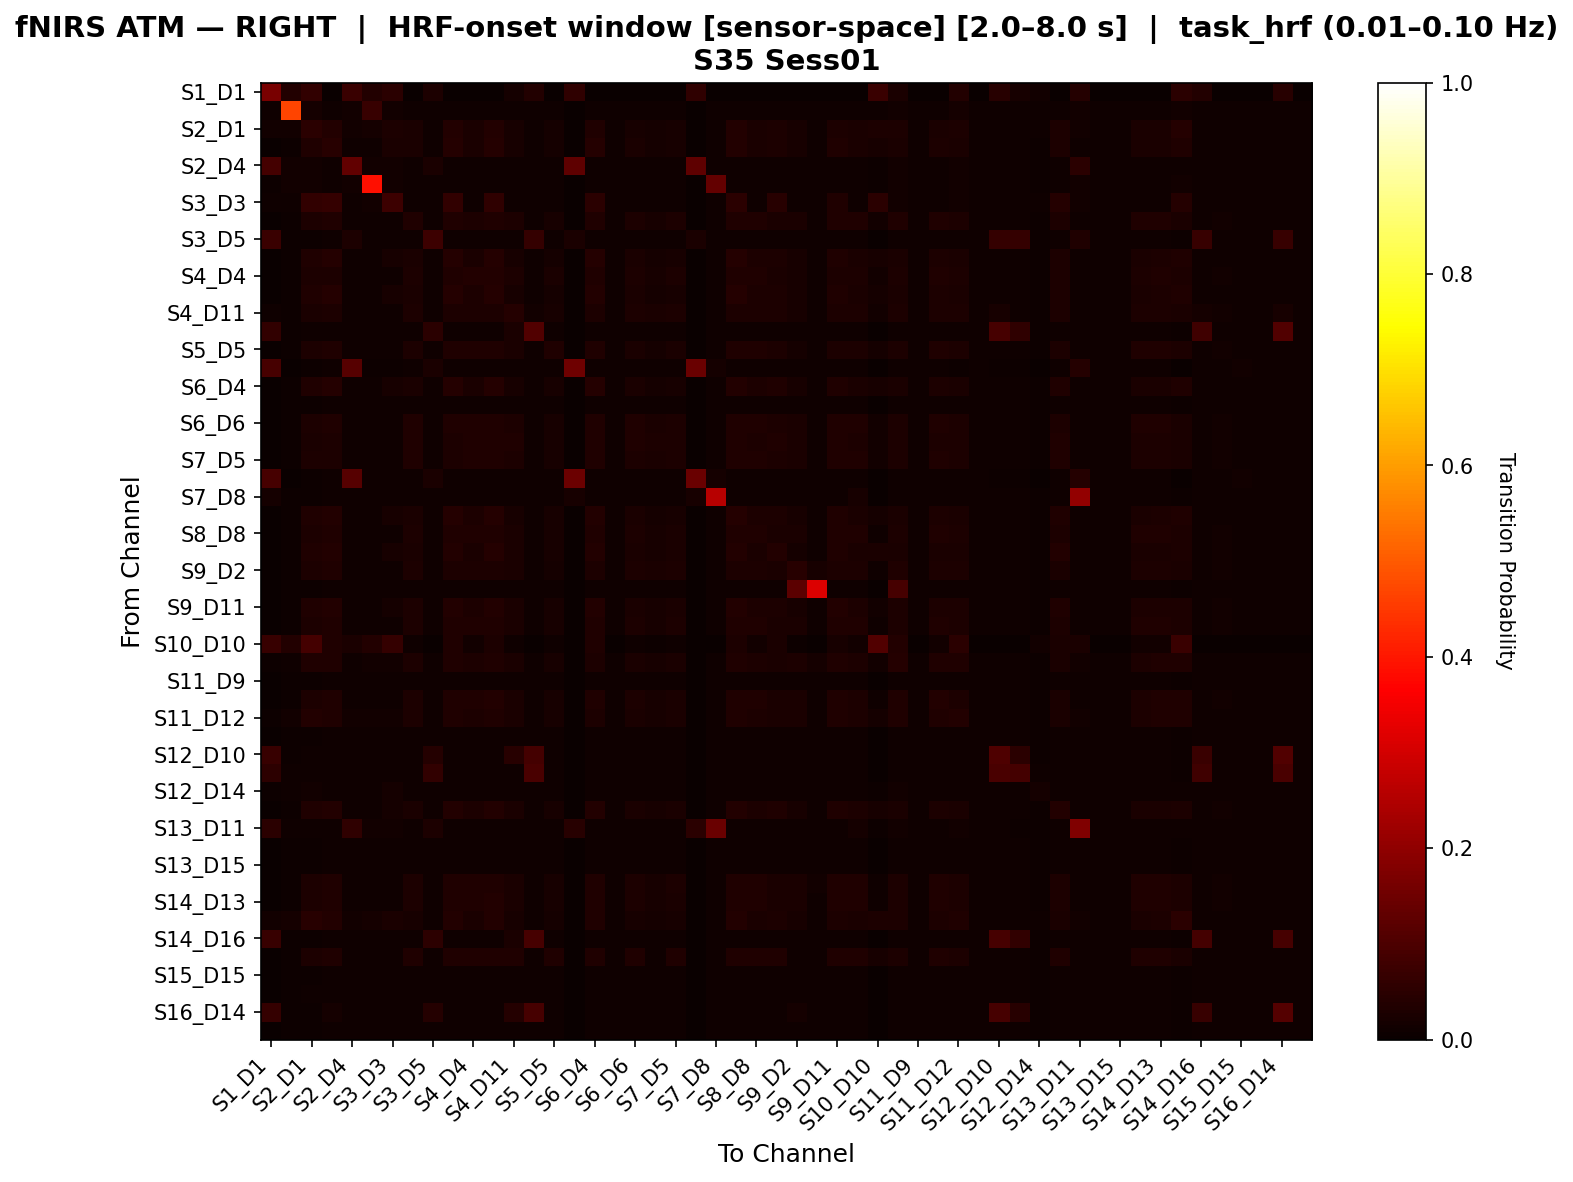

The file beside this chart, header and first rows:
, S1_D1 hbo, S1_D3 hbo, S2_D1 hbo, S2_D2 hbo, S2_D4 hbo, S3_D1 hbo, S3_D3 hbo, S3_D4 hbo, S3_D5 hbo, S4_D2 hbo, S4_D4 hbo, S4_D6 hbo, S4_D11 hbo, S5_D3 hbo, S5_D5 hbo, S5_D7 hbo, S6_D4 hbo, S6_D5 hbo, S6_D6 hbo, S6_D8 hbo, S7_D5 hbo, S7_D7 hbo, S7_D8 hbo
S1_D1 hbo, 0.1641, 0.03723, 0.06028, 0.0, 0.0716, 0.03901, 0.04787, 0.0, 0.0275, 0.0, 0.0, 0.0, 0.0175, 0.0375, 0.0, 0.055, 0.0, 0.0, 0.0, 0.0, 0.0, 0.055, 0.0025
S1_D3 hbo, 0.009559, 0.4675, 0.01621, 0.008728, 0.01413, 0.06663, 0.01496, 0.008728, 0.008728, 0.008728, 0.008728, 0.008728, 0.008728, 0.008728, 0.008728, 0.0, 0.008728, 0.008728, 0.008728, 0.008728, 0.008728, 0.0004156, 0.008728
S2_D1 hbo, 0.01276, 0.01347, 0.04769, 0.03599, 0.01311, 0.01595, 0.0289, 0.02356, 0.008505, 0.0373, 0.02487, 0.0373, 0.02028, 0.008505, 0.01767, 0.0007087, 0.03468, 0.008505, 0.02225, 0.01701, 0.02094, 0.001417, 0.008505
S2_D2 hbo, 0.0, 0.006752, 0.034, 0.04498, 0.00836, 0.009646, 0.02371, 0.02499, 0.01125, 0.04259, 0.02559, 0.04053, 0.02201, 0.009646, 0.01897, 0.001929, 0.03993, 0.01093, 0.0238, 0.0187, 0.02228, 0.002572, 0.009968
S2_D4 hbo, 0.08745, 0.01194, 0.01293, 0.009284, 0.1325, 0.01359, 0.01293, 0.009615, 0.02508, 0.009284, 0.009615, 0.009615, 0.009615, 0.009615, 0.009615, 0.1264, 0.009615, 0.009615, 0.009615, 0.009615, 0.009615, 0.127, 0.009615
S3_D1 hbo, 0.006871, 0.01187, 0.01437, 0.009369, 0.01218, 0.3903, 0.01468, 0.009369, 0.009369, 0.009369, 0.009369, 0.009369, 0.009369, 0.008745, 0.009369, 0.001249, 0.009369, 0.009369, 0.009369, 0.009369, 0.009369, 0.001874, 0.1341
S3_D3 hbo, 0.008631, 0.01071, 0.05955, 0.06629, 0.01161, 0.01369, 0.07794, 0.009226, 0.009226, 0.06086, 0.009226, 0.05542, 0.009226, 0.008333, 0.009226, 0.00119, 0.04999, 0.009226, 0.009226, 0.009226, 0.009226, 0.001786, 0.008631
S3_D4 hbo, 0.0, 0.006579, 0.02889, 0.03234, 0.008459, 0.009398, 0.009712, 0.03204, 0.01128, 0.03234, 0.03079, 0.03297, 0.02801, 0.009712, 0.0218, 0.002193, 0.03265, 0.01096, 0.03079, 0.02305, 0.02862, 0.00282, 0.01003
S3_D5 hbo, 0.07042, 0.006434, 0.007353, 0.01072, 0.02971, 0.009191, 0.009498, 0.01164, 0.07472, 0.01072, 0.01134, 0.01164, 0.01134, 0.06614, 0.01072, 0.02358, 0.01134, 0.01103, 0.01134, 0.01103, 0.01103, 0.02419, 0.01011
S4_D2 hbo, 0.0, 0.006752, 0.03387, 0.04195, 0.00836, 0.009646, 0.02274, 0.02524, 0.01125, 0.04256, 0.02707, 0.04167, 0.0222, 0.009646, 0.01913, 0.001929, 0.03923, 0.01093, 0.02403, 0.01884, 0.02249, 0.002572, 0.009968
S4_D4 hbo, 0.0, 0.006434, 0.02865, 0.03109, 0.008578, 0.009191, 0.009498, 0.02923, 0.01134, 0.03295, 0.03541, 0.03572, 0.028, 0.009804, 0.02369, 0.002451, 0.03263, 0.01103, 0.028, 0.02307, 0.0277, 0.003064, 0.01011
S4_D6 hbo, 0.0, 0.006434, 0.03412, 0.03992, 0.008578, 0.009191, 0.02105, 0.02563, 0.01134, 0.04114, 0.02776, 0.04266, 0.02228, 0.009804, 0.01924, 0.002451, 0.0381, 0.01103, 0.02411, 0.01894, 0.02259, 0.003064, 0.01011
S4_D11 hbo, 0.009109, 0.006434, 0.02557, 0.02894, 0.008578, 0.009191, 0.009498, 0.02986, 0.01134, 0.02894, 0.02955, 0.02986, 0.04069, 0.01486, 0.02186, 0.002451, 0.02955, 0.01103, 0.02854, 0.02419, 0.02824, 0.003064, 0.01011
S5_D3 hbo, 0.05963, 0.00689, 0.007874, 0.0105, 0.009186, 0.009843, 0.009843, 0.01083, 0.04752, 0.0105, 0.01083, 0.01083, 0.02459, 0.1068, 0.01083, 0.002625, 0.01083, 0.01083, 0.01083, 0.01083, 0.01083, 0.003281, 0.01083
S5_D5 hbo, 0.0, 0.006498, 0.03038, 0.03214, 0.008663, 0.009282, 0.009592, 0.02753, 0.01114, 0.03378, 0.03409, 0.03409, 0.02589, 0.009901, 0.03214, 0.002475, 0.03409, 0.01114, 0.02589, 0.01934, 0.02589, 0.003094, 0.01021
S5_D7 hbo, 0.0913, 0.00122, 0.004878, 0.009756, 0.1153, 0.007317, 0.007317, 0.01098, 0.02402, 0.009756, 0.01098, 0.01098, 0.01098, 0.01098, 0.01098, 0.1512, 0.01098, 0.01098, 0.01098, 0.01098, 0.01098, 0.1444, 0.01654
S6_D4 hbo, 0.0, 0.006579, 0.03383, 0.04113, 0.008459, 0.009398, 0.02062, 0.02507, 0.01128, 0.04177, 0.02732, 0.04112, 0.02283, 0.009712, 0.01964, 0.002193, 0.04145, 0.01096, 0.02412, 0.01931, 0.02316, 0.00282, 0.01003
S6_D5 hbo, 0.0, 0.006446, 0.007366, 0.01074, 0.008594, 0.009208, 0.009515, 0.01136, 0.01136, 0.01074, 0.01136, 0.01136, 0.01136, 0.009822, 0.01074, 0.002455, 0.01136, 0.01105, 0.01136, 0.01105, 0.01105, 0.003069, 0.01013
S6_D6 hbo, 0.0, 0.006434, 0.02827, 0.03164, 0.008578, 0.009191, 0.009498, 0.03256, 0.01134, 0.03164, 0.03126, 0.03256, 0.02926, 0.009804, 0.02168, 0.002451, 0.03225, 0.01103, 0.03126, 0.02398, 0.02995, 0.003064, 0.01011
S6_D8 hbo, 0.0, 0.006446, 0.02731, 0.03068, 0.008594, 0.009208, 0.009515, 0.0313, 0.01136, 0.03068, 0.0313, 0.0313, 0.0313, 0.009822, 0.02148, 0.002455, 0.0313, 0.01105, 0.0313, 0.02945, 0.03099, 0.003069, 0.01013
S7_D5 hbo, 0.0, 0.006446, 0.02784, 0.03122, 0.008594, 0.009208, 0.009515, 0.03183, 0.01136, 0.03122, 0.03183, 0.03183, 0.03075, 0.009822, 0.0226, 0.002455, 0.03183, 0.01105, 0.03075, 0.02506, 0.03045, 0.003069, 0.01013
S7_D7 hbo, 0.0913, 0.002964, 0.005929, 0.009881, 0.1152, 0.007905, 0.007905, 0.01087, 0.02391, 0.009881, 0.01087, 0.01087, 0.01087, 0.01087, 0.01087, 0.1462, 0.01087, 0.01087, 0.01087, 0.01087, 0.01087, 0.1419, 0.01621
S7_D8 hbo, 0.01852, 0.00677, 0.007737, 0.01064, 0.008704, 0.009671, 0.009994, 0.01064, 0.01064, 0.01064, 0.01064, 0.01064, 0.01064, 0.009994, 0.01064, 0.02142, 0.01064, 0.01064, 0.01064, 0.01064, 0.01064, 0.02206, 0.2581
S8_D6 hbo, 0.0, 0.006434, 0.03464, 0.03801, 0.008578, 0.009191, 0.02028, 0.02624, 0.01134, 0.03928, 0.02847, 0.04146, 0.02276, 0.009804, 0.01961, 0.002451, 0.03799, 0.01103, 0.02466, 0.01928, 0.02309, 0.003064, 0.01011
S8_D8 hbo, 0.0, 0.006446, 0.02933, 0.03186, 0.008594, 0.009208, 0.009515, 0.02994, 0.01136, 0.03355, 0.03332, 0.03501, 0.02656, 0.009822, 0.02257, 0.002455, 0.03332, 0.01105, 0.02909, 0.02203, 0.0271, 0.003069, 0.01013
S8_D15 hbo, 0.0, 0.006434, 0.03417, 0.0384, 0.008578, 0.009191, 0.02247, 0.02548, 0.01134, 0.0384, 0.02604, 0.03932, 0.02431, 0.009804, 0.0211, 0.002451, 0.03902, 0.01103, 0.02431, 0.02054, 0.02401, 0.003064, 0.01011
S9_D2 hbo, 0.0, 0.006995, 0.02813, 0.03336, 0.008328, 0.009993, 0.01033, 0.03113, 0.01099, 0.03113, 0.02777, 0.03113, 0.02665, 0.00966, 0.01737, 0.001666, 0.03001, 0.01099, 0.03001, 0.02553, 0.02777, 0.002332, 0.009993
S9_D9 hbo, 0.0, 0.00655, 0.007486, 0.01092, 0.008422, 0.009357, 0.009669, 0.01154, 0.01123, 0.01092, 0.01123, 0.01154, 0.01123, 0.009669, 0.01061, 0.002183, 0.01123, 0.01092, 0.01123, 0.01092, 0.01092, 0.002807, 0.009981
S9_D11 hbo, 0.0, 0.006434, 0.03281, 0.03689, 0.008578, 0.009191, 0.01586, 0.02791, 0.01134, 0.03618, 0.0276, 0.03781, 0.02407, 0.009804, 0.02062, 0.002451, 0.03538, 0.01103, 0.02619, 0.02022, 0.02447, 0.003064, 0.01011
S10_D9 hbo, 0.0, 0.006591, 0.02946, 0.03292, 0.008475, 0.009416, 0.00973, 0.0306, 0.0113, 0.03292, 0.03147, 0.03323, 0.02709, 0.00973, 0.02295, 0.002197, 0.03323, 0.01099, 0.02972, 0.02239, 0.02765, 0.002825, 0.01092
S10_D10 hbo, 0.06849, 0.03596, 0.0889, 0.03477, 0.02568, 0.03767, 0.06563, 0.01128, 0.0, 0.03289, 0.01222, 0.03102, 0.01034, 0.0, 0.01128, 0.0, 0.03383, 0.0, 0.01034, 0.006579, 0.01034, 0.0, 0.0
S10_D12 hbo, 0.004647, 0.009294, 0.03382, 0.03246, 0.01053, 0.0127, 0.01425, 0.02843, 0.009913, 0.03165, 0.02843, 0.03246, 0.02441, 0.008984, 0.02119, 0.001549, 0.03004, 0.009913, 0.02682, 0.02038, 0.02521, 0.002169, 0.009294
S11_D9 hbo, 0.0, 0.006575, 0.007514, 0.01096, 0.008453, 0.009393, 0.01002, 0.01127, 0.01127, 0.01096, 0.01127, 0.01127, 0.01127, 0.009706, 0.01064, 0.002192, 0.01127, 0.01096, 0.01127, 0.01096, 0.01096, 0.002818, 0.01002
S11_D11 hbo, 0.0, 0.006591, 0.02979, 0.03324, 0.008475, 0.009416, 0.00973, 0.02958, 0.0113, 0.03404, 0.03276, 0.03674, 0.02561, 0.00973, 0.0218, 0.002197, 0.03197, 0.01099, 0.02799, 0.02132, 0.02609, 0.002825, 0.01004
S11_D12 hbo, 0.006748, 0.01288, 0.03562, 0.03277, 0.01196, 0.01472, 0.0138, 0.02861, 0.009509, 0.03193, 0.02861, 0.03277, 0.02446, 0.008589, 0.02114, 0.001227, 0.03027, 0.009509, 0.02695, 0.02031, 0.02529, 0.00184, 0.008896
S11_D13 hbo, 0.0, 0.006498, 0.007426, 0.01083, 0.008663, 0.009282, 0.009592, 0.01114, 0.01114, 0.01083, 0.01114, 0.01114, 0.01114, 0.009901, 0.01083, 0.002475, 0.01114, 0.01114, 0.01114, 0.01114, 0.01114, 0.003094, 0.01021
S12_D10 hbo, 0.06923, 0.007743, 0.00885, 0.01069, 0.008481, 0.01032, 0.01069, 0.01069, 0.04146, 0.01069, 0.01069, 0.01069, 0.04531, 0.08688, 0.01069, 0.001106, 0.01069, 0.01069, 0.01069, 0.01069, 0.01069, 0.001844, 0.01032
S12_D12 hbo, 0.05085, 0.008261, 0.009048, 0.01062, 0.008655, 0.01062, 0.01062, 0.01062, 0.06147, 0.01062, 0.01062, 0.01062, 0.01062, 0.09497, 0.01062, 0.0007868, 0.01062, 0.01062, 0.01062, 0.01062, 0.01062, 0.001574, 0.01062
S12_D14 hbo, 0.004144, 0.01013, 0.01381, 0.009669, 0.009669, 0.01151, 0.01611, 0.009669, 0.009669, 0.009669, 0.009669, 0.009669, 0.009669, 0.009669, 0.009669, 0.0, 0.009669, 0.009669, 0.009669, 0.009669, 0.009669, 0.0004604, 0.009669
S13_D6 hbo, 0.0, 0.006434, 0.03363, 0.037, 0.008578, 0.009191, 0.01935, 0.02642, 0.01134, 0.037, 0.02776, 0.03791, 0.02529, 0.009804, 0.0214, 0.002451, 0.03761, 0.01103, 0.02529, 0.0217, 0.02499, 0.003064, 0.01011
S13_D11 hbo, 0.04832, 0.01004, 0.0109, 0.009753, 0.05635, 0.01262, 0.01291, 0.01004, 0.02903, 0.009753, 0.01004, 0.01004, 0.01004, 0.00918, 0.01004, 0.0466, 0.01004, 0.01004, 0.01004, 0.01004, 0.01004, 0.04717, 0.1424
S13_D13 hbo, 0.0, 0.006498, 0.007426, 0.01083, 0.008663, 0.009282, 0.009592, 0.01114, 0.01114, 0.01083, 0.01114, 0.01114, 0.01114, 0.009901, 0.01083, 0.002475, 0.01114, 0.01114, 0.01114, 0.01114, 0.01114, 0.003094, 0.01021
S13_D15 hbo, 0.0, 0.006434, 0.007353, 0.01072, 0.008578, 0.009191, 0.009498, 0.01164, 0.01134, 0.01072, 0.01134, 0.01164, 0.01134, 0.009804, 0.01072, 0.002451, 0.01134, 0.01103, 0.01134, 0.01103, 0.01103, 0.003064, 0.01011
S14_D12 hbo, 0.0, 0.006477, 0.02972, 0.03222, 0.008637, 0.009254, 0.009562, 0.02985, 0.0111, 0.03312, 0.03253, 0.03343, 0.02718, 0.00987, 0.0233, 0.002468, 0.03343, 0.0111, 0.02896, 0.02271, 0.02807, 0.003085, 0.01018
S14_D13 hbo, 0.0, 0.006498, 0.02956, 0.03214, 0.008663, 0.009282, 0.009592, 0.02999, 0.01114, 0.03378, 0.03327, 0.03573, 0.02589, 0.009901, 0.0223, 0.002475, 0.03245, 0.01114, 0.02835, 0.02179, 0.02671, 0.003094, 0.01021
S14_D14 hbo, 0.01189, 0.01586, 0.04514, 0.03579, 0.01454, 0.0163, 0.02616, 0.02304, 0.00837, 0.03707, 0.02559, 0.03771, 0.01985, 0.00837, 0.0173, 0.0, 0.03516, 0.00837, 0.02176, 0.01666, 0.02049, 0.0, 0.00837
S14_D16 hbo, 0.06701, 0.006446, 0.007366, 0.01074, 0.008594, 0.009208, 0.009515, 0.01136, 0.05259, 0.01074, 0.01136, 0.01136, 0.02682, 0.0923, 0.01074, 0.002455, 0.01136, 0.01105, 0.01136, 0.01105, 0.01105, 0.003069, 0.01013
S15_D13 hbo, 0.0, 0.006446, 0.0282, 0.03158, 0.008594, 0.009208, 0.009515, 0.03219, 0.01136, 0.03158, 0.03219, 0.03219, 0.03219, 0.009822, 0.03158, 0.002455, 0.03219, 0.01105, 0.03219, 0.01105, 0.03188, 0.003069, 0.01013
S15_D15 hbo, 0.0, 0.006571, 0.007509, 0.01064, 0.008761, 0.009387, 0.0097, 0.01095, 0.01095, 0.01064, 0.01095, 0.01095, 0.01095, 0.01001, 0.01095, 0.003129, 0.01095, 0.01095, 0.01095, 0.01095, 0.01095, 0.003755, 0.01064
S15_D16 hbo, 0.0, 0.006995, 0.007995, 0.01099, 0.008328, 0.009993, 0.01033, 0.01099, 0.01099, 0.01099, 0.01099, 0.01099, 0.01099, 0.00966, 0.01066, 0.001666, 0.01099, 0.01099, 0.01099, 0.01099, 0.01099, 0.002332, 0.009993
S16_D14 hbo, 0.06618, 0.006595, 0.007538, 0.01803, 0.008794, 0.009422, 0.009736, 0.01099, 0.0404, 0.01068, 0.01099, 0.01099, 0.0404, 0.09093, 0.01099, 0.002513, 0.01099, 0.01099, 0.01099, 0.01099, 0.01099, 0.003141, 0.01036
S16_D16 hbo, 0.0, 0.006646, 0.007595, 0.01108, 0.008544, 0.009494, 0.00981, 0.01108, 0.01108, 0.01108, 0.01108, 0.01108, 0.01108, 0.00981, 0.01076, 0.002215, 0.01108, 0.01108, 0.01108, 0.01108, 0.01108, 0.002848, 0.01013
